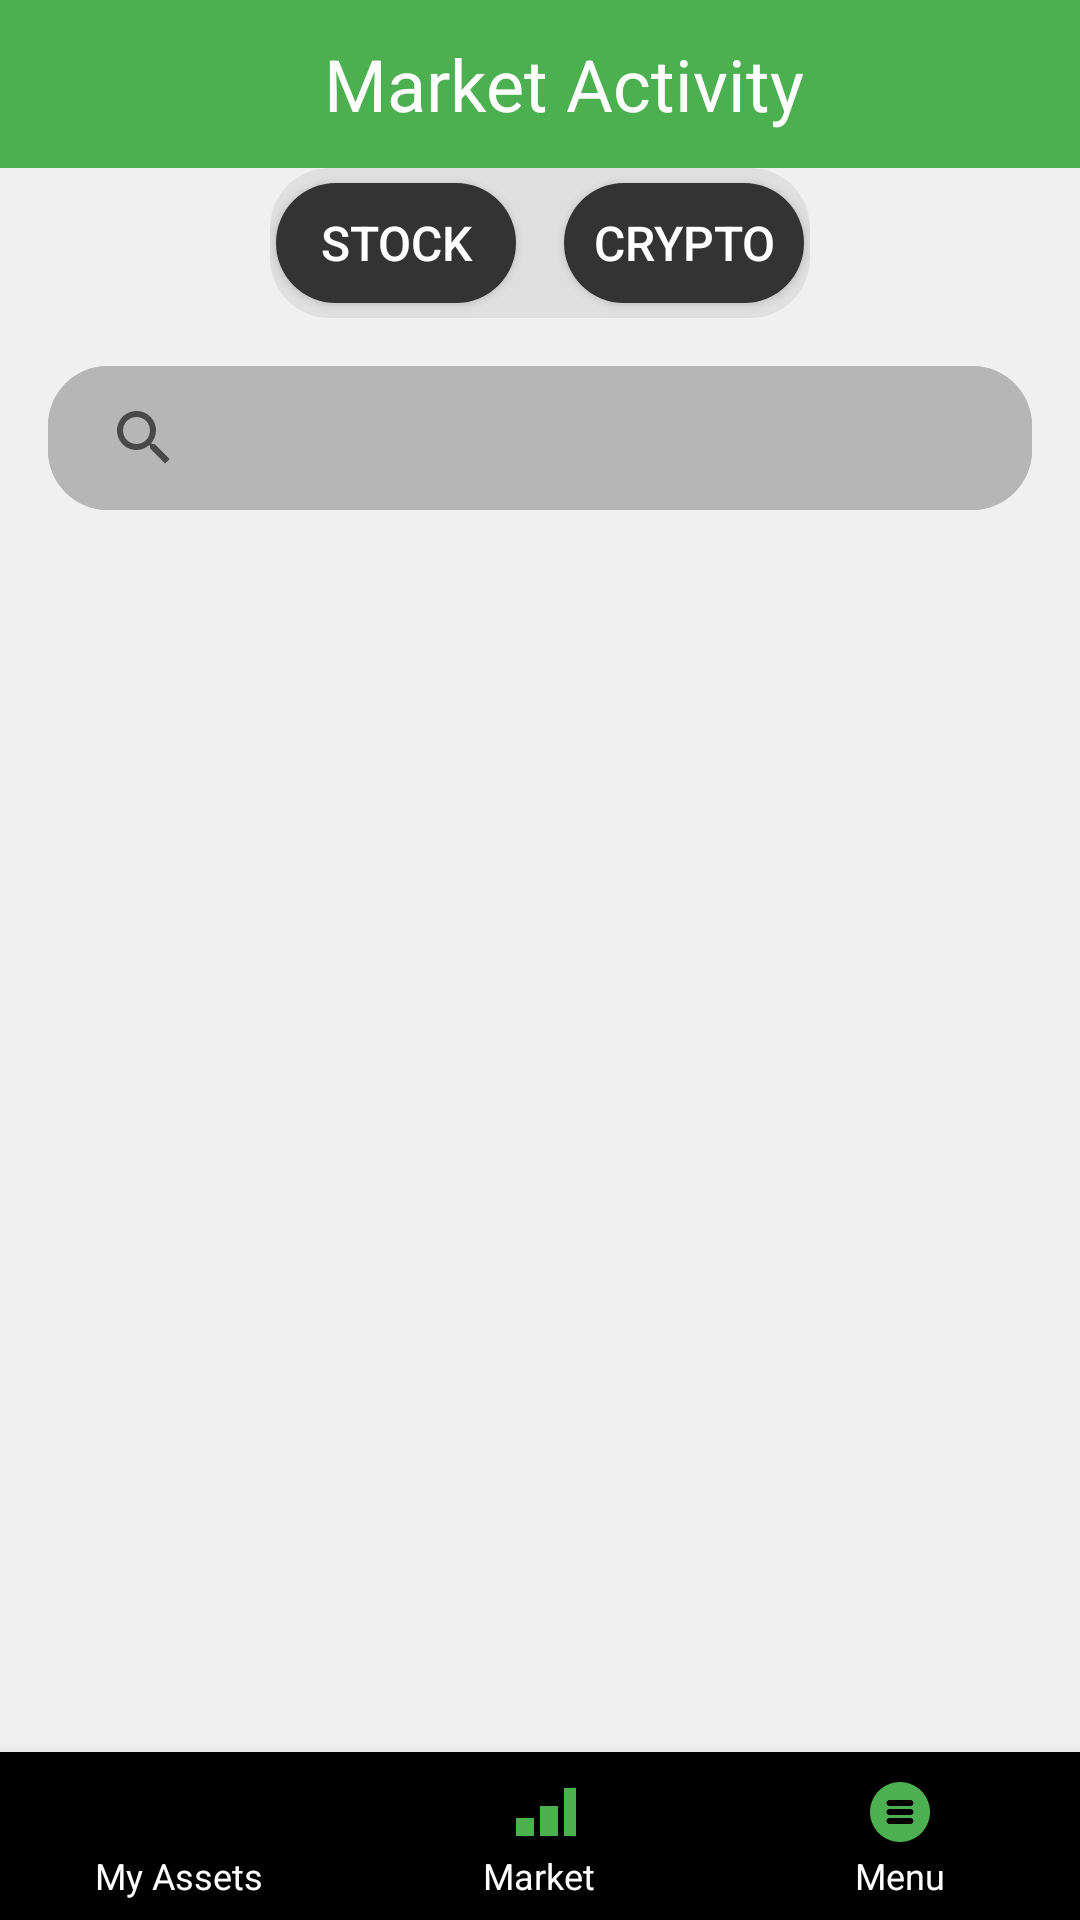

Produce the Android XML layout that renders to this screen, including the resource entries it uses.
<!-- AndroidManifest.xml: application theme Theme.AppCompat.Light.NoActionBar -->
<!-- res/layout/activity_market.xml -->
<?xml version="1.0" encoding="utf-8"?>
<androidx.constraintlayout.widget.ConstraintLayout
    xmlns:android="http://schemas.android.com/apk/res/android"
    xmlns:app="http://schemas.android.com/apk/res-auto"
    xmlns:tools="http://schemas.android.com/tools"
    android:id="@+id/marketLayout"
    android:layout_width="match_parent"
    android:layout_height="match_parent"
    android:background="@color/backgroundLight"
    tools:context=".MarketActivity">

    <com.google.android.material.appbar.MaterialToolbar
        android:id="@+id/marketToolbar"
        android:layout_width="0dp"
        android:layout_height="wrap_content"
        android:background="@color/activeIconColor"
        android:minHeight="?attr/actionBarSize"
        app:layout_constraintEnd_toEndOf="parent"
        app:layout_constraintStart_toStartOf="parent"
        app:layout_constraintTop_toTopOf="parent">

        <TextView
            android:id="@+id/toolbarTitle"
            android:layout_width="match_parent"
            android:layout_height="wrap_content"
            android:gravity="center"
            android:text="Market Activity"
            android:textAlignment="center"
            android:textColor="@color/white"
            android:textSize="24sp" />
    </com.google.android.material.appbar.MaterialToolbar>

    <LinearLayout
        android:id="@+id/buttonContainer"
        android:layout_width="180dp"
        android:layout_height="50dp"
        android:background="@drawable/btn_bg"
        android:backgroundTint="#E0E0E0"
        android:gravity="center"
        android:orientation="horizontal"
        app:layout_constraintEnd_toEndOf="parent"
        app:layout_constraintStart_toStartOf="parent"
        app:layout_constraintTop_toBottomOf="@+id/marketToolbar">

        <Button
            android:id="@+id/buttonStock"
            android:layout_width="80dp"
            android:layout_height="40dp"
            android:layout_marginEnd="16dp"
            android:background="@drawable/btn_bg"
            android:text="STOCK"
            android:textColor="@color/white"
            android:textSize="16sp" />

        <Button
            android:id="@+id/buttonCrypto"
            android:layout_width="80dp"
            android:layout_height="40dp"
            android:background="@drawable/btn_bg"
            android:text="CRYPTO"
            android:textColor="@color/white"
            android:textSize="16sp" />
    </LinearLayout>

    <androidx.appcompat.widget.SearchView
        android:id="@+id/stockSearchView"
        android:layout_width="0dp"
        android:layout_height="48dp"
        android:layout_marginHorizontal="16dp"
        android:layout_marginTop="16dp"
        android:background="@drawable/btn_bg"
        android:backgroundTint="#B6B6B6"
        android:iconifiedByDefault="true"
        android:queryHint="Search stocks"
        android:focusable="true"
        android:clickable="true"
        android:paddingStart="8dp"
        app:layout_constraintEnd_toEndOf="parent"
        app:layout_constraintStart_toStartOf="parent"
        app:layout_constraintTop_toBottomOf="@+id/buttonContainer" />

    <androidx.appcompat.widget.SearchView
        android:id="@+id/cryptoSearchView"
        android:layout_width="0dp"
        android:layout_height="48dp"
        android:layout_marginHorizontal="16dp"
        android:layout_marginTop="16dp"
        android:background="@drawable/btn_bg"
        android:backgroundTint="#B6B6B6"
        android:iconifiedByDefault="true"
        android:queryHint="Search stocks"
        android:focusable="true"
        android:clickable="true"
        android:paddingStart="8dp"
        app:layout_constraintEnd_toEndOf="parent"
        app:layout_constraintStart_toStartOf="parent"
        app:layout_constraintTop_toBottomOf="@+id/buttonContainer" />

    <androidx.recyclerview.widget.RecyclerView
        android:id="@+id/stockSuggestionRecyclerView"
        android:layout_width="0dp"
        android:layout_height="wrap_content"
        android:background="@drawable/btn_bg"
        android:backgroundTint="#A4A4A4"
        android:visibility="gone"
        app:layout_constraintEnd_toEndOf="parent"
        app:layout_constraintStart_toStartOf="parent"
        app:layout_constraintTop_toBottomOf="@id/stockSearchView" />

    <androidx.recyclerview.widget.RecyclerView
        android:id="@+id/cryptoSuggestionRecyclerView"
        android:layout_width="0dp"
        android:layout_height="wrap_content"
        android:background="@drawable/btn_bg"
        android:backgroundTint="#A4A4A4"
        android:visibility="gone"
        app:layout_constraintEnd_toEndOf="parent"
        app:layout_constraintStart_toStartOf="parent"
        app:layout_constraintTop_toBottomOf="@+id/cryptoSearchView" />

    <androidx.recyclerview.widget.RecyclerView
        android:id="@+id/stockRecyclerView"
        android:layout_width="0dp"
        android:layout_height="0dp"
        android:visibility="visible"
        app:layout_constraintTop_toBottomOf="@id/stockSuggestionRecyclerView"
        app:layout_constraintBottom_toTopOf="@id/bottom_navigation"
        app:layout_constraintStart_toStartOf="parent"
        app:layout_constraintEnd_toEndOf="parent" />

    <androidx.recyclerview.widget.RecyclerView
        android:id="@+id/cryptoRecyclerView"
        android:layout_width="0dp"
        android:layout_height="0dp"
        android:visibility="gone"
        app:layout_constraintTop_toBottomOf="@id/cryptoSuggestionRecyclerView"
        app:layout_constraintBottom_toTopOf="@id/bottom_navigation"
        app:layout_constraintStart_toStartOf="parent"
        app:layout_constraintEnd_toEndOf="parent" />

    <com.google.android.material.bottomnavigation.BottomNavigationView
        android:id="@+id/bottom_navigation"
        android:layout_width="match_parent"
        android:layout_height="wrap_content"
        app:itemIconSize="24dp"
        app:itemIconTint="@color/activeIconColor"
        app:itemRippleColor="@color/activeIconColor"
        app:itemTextColor="@color/white"
        app:layout_constraintBottom_toBottomOf="parent"
        app:layout_constraintEnd_toEndOf="parent"
        app:layout_constraintStart_toStartOf="parent"
        app:menu="@menu/bottom_nav_menu" />

</androidx.constraintlayout.widget.ConstraintLayout>
<!-- resources referenced by this layout -->
<resources>
  <color name="activeIconColor">#4CAF50</color>
  <color name="backgroundLight">#F0F0F0</color>
  <color name="white">#FFFFFFFF</color>
  <!-- drawable btn_bg (drawable) -->
  <selector xmlns:android="http://schemas.android.com/apk/res/android">
      <item android:state_selected="true">
          <shape android:shape="rectangle">
              <solid android:color="#4CAF50" />
              <corners android:radius="20dp" />
          </shape>
      </item>
      <item android:state_selected="false">
          <shape android:shape="rectangle">
              <solid android:color="#333333" />
              <corners android:radius="20dp" />
          </shape>
      </item>
  </selector>
</resources>
